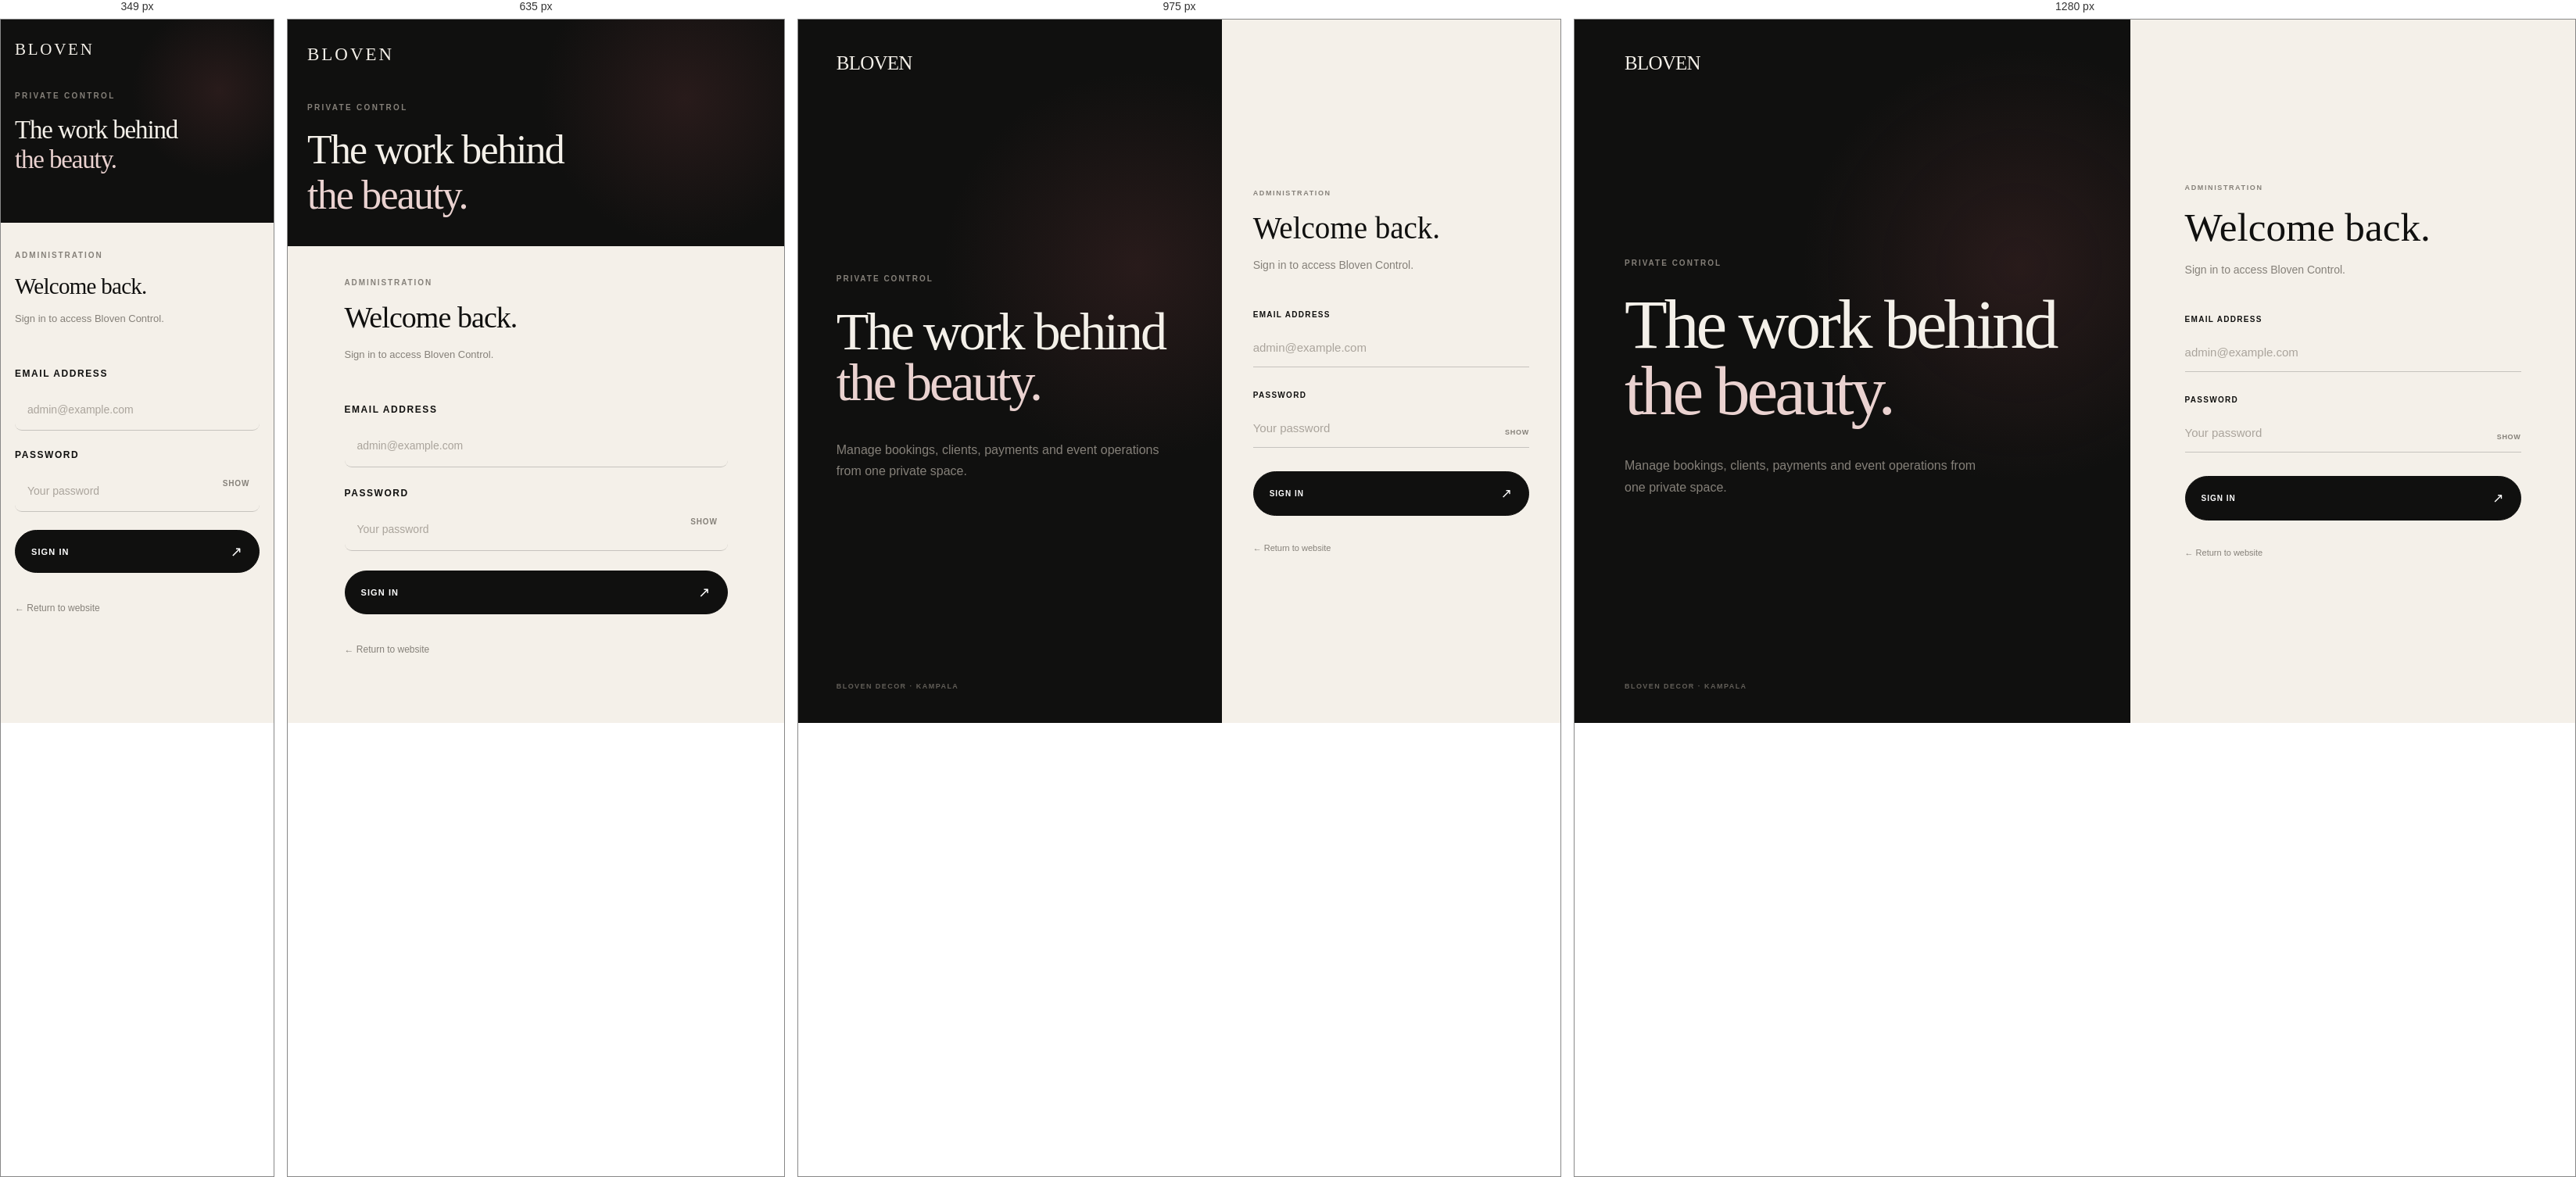
Rendered at 349 px, 635 px, 975 px and 1280 px, left to right.

<!-- file: index.html -->
<!DOCTYPE html>
<html lang="en">
<head>
    <meta charset="UTF-8">
    <meta name="viewport" content="width=device-width, initial-scale=1.0">

    <title>Bloven Control — Login</title>

    <meta
        name="robots"
        content="noindex, nofollow"
    >

    <link rel="preconnect" href="https://fonts.googleapis.com">
    <link rel="preconnect" href="https://fonts.gstatic.com" crossorigin>

    <link
        href="https://fonts.googleapis.com/css2?family=Calistoga&family=DM+Sans:wght@400;500;600&display=swap"
        rel="stylesheet"
    >

    <link
        rel="stylesheet"
        href="../css/admin.css"
    >
</head>

<body class="admin-login-page">

    <main class="login-shell">

        <!-- LEFT SIDE -->

        <section class="login-introduction">

            <a
                href="../index.html"
                class="login-logo"
            >
                BLOVEN
            </a>

            <div class="login-introduction-content">

                <p class="login-eyebrow">
                    PRIVATE CONTROL
                </p>

                <h1>
                    The work behind
                    <em>the beauty.</em>
                </h1>

                <p>
                    Manage bookings, clients, payments and
                    event operations from one private space.
                </p>

            </div>

            <div class="login-footer-note">
                BLOVEN DECOR · KAMPALA
            </div>

        </section>


        <!-- LOGIN -->

        <section class="login-panel">

            <div class="login-panel-inner">

                <div class="login-heading">

                    <span>
                        ADMINISTRATION
                    </span>

                    <h2>
                        Welcome back.
                    </h2>

                    <p>
                        Sign in to access Bloven Control.
                    </p>

                </div>


                <form
                    id="adminLoginForm"
                    class="admin-login-form"
                >

                    <div class="admin-field">

                        <label for="adminEmail">
                            Email Address
                        </label>

                        <input
                            type="email"
                            id="adminEmail"
                            name="email"
                            autocomplete="email"
                            placeholder="admin@example.com"
                            required
                        >

                    </div>


                    <div class="admin-field">

                        <label for="adminPassword">
                            Password
                        </label>

                        <div class="password-field">

                            <input
                                type="password"
                                id="adminPassword"
                                name="password"
                                autocomplete="current-password"
                                placeholder="Your password"
                                required
                            >

                            <button
                                type="button"
                                id="togglePassword"
                                aria-label="Show password"
                            >
                                SHOW
                            </button>

                        </div>

                    </div>


                    <div
                        class="admin-login-error"
                        id="adminLoginError"
                        role="alert"
                    ></div>


                    <button
                        type="submit"
                        class="admin-login-button"
                        id="adminLoginButton"
                    >

                        <span>
                            SIGN IN
                        </span>

                        <b>
                            ↗
                        </b>

                    </button>

                </form>


                <a
                    href="../index.html"
                    class="return-site"
                >
                    ← Return to website
                </a>

            </div>

        </section>

    </main>


    <!-- SUPABASE -->

    <script src="https://cdn.jsdelivr.net/npm/@supabase/supabase-js@2"></script>

    <script src="../js/admin-auth.js"></script>

</body>
</html>

/* @media block from admin.css */
@media (max-width: 850px) {

    .login-shell {
        grid-template-columns: 1fr;
    }


    .login-introduction {
        min-height: 42vh;

        padding: 30px 7vw;
    }


    .login-introduction-content {
        margin: 70px 0 30px;
    }


    .login-introduction h1 {
        font-size: clamp(50px, 12vw, 80px);
    }


    .login-introduction-content > p:last-child {
        display: none;
    }


    .login-footer-note {
        display: none;
    }


    .login-panel {
        min-height: 58vh;

        padding: 70px 0;
    }


    .login-panel-inner {
        width: min(500px, calc(100% - 14vw));
    }

}

/* @media block from admin.css */
@media (max-width: 500px) {

    .login-introduction {
        min-height: 38vh;
    }


    .login-introduction h1 {
        font-size: 48px;
    }


    .login-panel {
        min-height: 62vh;
    }


    .login-panel-inner {
        width: calc(100% - 12vw);
    }

}

/* @media block from admin.css */
@media (max-width: 1100px) {

    .dashboard-stats {
        grid-template-columns: repeat(2, 1fr);
    }


    .dashboard-content-grid {
        grid-template-columns: 1fr;
    }


    .quick-actions {
        grid-template-columns: repeat(2, 1fr);
    }

}

/* @media block from admin.css */
@media (max-width: 750px) {

    .admin-sidebar-right {
        width: 64px;
    }


    .admin-sidebar-right:hover,
    .admin-sidebar-right.expanded {
        width: 245px;
    }


    .admin-main {
        margin-right: 64px;

        padding:
            35px
            6vw
            60px;
    }


    .admin-sidebar-right:hover
    ~ .admin-main {
        margin-right: 64px;
    }


    .dashboard-topbar {
        align-items: flex-start;

        flex-direction: column;

        margin-bottom: 65px;
    }


    .dashboard-topbar-right {
        width: 100%;

        justify-content: space-between;
    }


    .dashboard-stats {
        grid-template-columns: 1fr;
    }


    .financial-panel {
        grid-template-columns: 1fr;
    }


    .financial-side {
        border-top: 1px solid var(--admin-dark-line);

        border-left: none;
    }

}

/* @media block from admin.css */
@media (max-width: 520px) {

    .dashboard-section {
        margin-bottom: 75px;
    }


    .section-title-row {
        align-items: flex-start;

        flex-direction: column;

        gap: 15px;
    }


    .section-title-row > div {
        gap: 12px;
    }


    .dashboard-content-grid {
        gap: 15px;
    }


    .booking-row {
        grid-template-columns: 75px 1fr;

        padding: 18px;
    }


    .booking-row-date {
        display: none;
    }


    .upcoming-event {
        padding: 20px;
    }


    .financial-main,
    .financial-side {
        padding: 30px;
    }


    .quick-actions {
        grid-template-columns: 1fr;
    }

}

/* @media block from admin.css */
@media screen and (max-width: 768px) {

    html,
    body.admin-login-page {
        width: 100%;
        min-height: 100%;
        margin: 0;
    }

    body.admin-login-page {
        min-height: 100svh;
        overflow-x: hidden;
        overflow-y: auto;
    }

    /* MAIN LAYOUT */

    .login-shell {
        display: flex;
        flex-direction: column;
        width: 100%;
        min-height: 100svh;
        height: auto;
        overflow: visible;
    }

    /* INTRODUCTION / BRAND AREA */

    .login-introduction {
        position: relative;
        display: flex;
        flex-direction: column;
        justify-content: space-between;
        flex: none;
        width: 100%;
        min-height: 290px;
        padding: 30px 25px 27px;
        overflow: hidden;
    }

    .login-logo {
        display: inline-block;
        width: fit-content;
        font-size: 23px;
        line-height: 1.3;
        letter-spacing: 0.13em;
    }

    .login-introduction-content {
        width: 100%;
        max-width: 470px;
        margin-top: 45px;
    }

    .login-eyebrow {
        margin-bottom: 17px;
        font-size: 10px;
        line-height: 1.6;
        letter-spacing: 0.23em;
    }

    .login-introduction-content h1 {
        max-width: 390px;
        margin: 0;
        font-size: clamp(38px, 9vw, 52px);
        line-height: 1.12;
        letter-spacing: -0.035em;
        overflow-wrap: normal;
    }

    .login-introduction-content h1 em {
        display: block;
    }

    .login-introduction-content > p:last-child {
        max-width: 360px;
        margin-top: 17px;
        font-size: 13px;
        line-height: 1.85;
    }

    .login-footer-note {
        margin-top: 30px;
        font-size: 9px;
        line-height: 1.6;
        letter-spacing: 0.16em;
    }

    /* LOGIN PANEL */

    .login-panel {
        display: flex;
        flex: 1 0 auto;
        align-items: flex-start;
        justify-content: center;
        width: 100%;
        min-height: 0;
        padding: 0;
        overflow: visible;
    }

    .login-panel-inner {
        width: 100%;
        max-width: 540px;
        margin: 0 auto;
        padding: 39px 25px 45px;
    }

    /* LOGIN HEADING */

    .login-heading {
        margin-bottom: 33px;
    }

    .login-heading > span {
        display: block;
        margin-bottom: 14px;
        font-size: 10px;
        line-height: 1.6;
        letter-spacing: 0.19em;
    }

    .login-heading h2 {
        margin: 0;
        font-size: clamp(30px, 7vw, 38px);
        line-height: 1.2;
        letter-spacing: -0.025em;
    }

    .login-heading p {
        margin-top: 12px;
        font-size: 13px;
        line-height: 1.8;
    }

    /* FORM SPACING */

    .admin-login-form {
        display: flex;
        flex-direction: column;
        gap: 24px;
        width: 100%;
    }

    .admin-field {
        width: 100%;
        min-width: 0;
    }

    .admin-field label {
        display: block;
        margin-bottom: 11px;
        font-size: 12px;
        line-height: 1.5;
    }

    .admin-field input {
        display: block;
        width: 100%;
        min-width: 0;
        height: 54px;
        padding: 0 16px;
        border-radius: 9px;
        font-size: 14px;
        line-height: normal;
        box-sizing: border-box;
    }

    /* PASSWORD FIELD */

    .password-field {
        display: flex;
        align-items: center;
        width: 100%;
        min-width: 0;
        min-height: 54px;
        box-sizing: border-box;
    }

    .password-field input {
        flex: 1;
        width: 0;
        min-width: 0;
        height: 54px;
        padding-right: 5px;
    }

    .password-field button {
        flex: none;
        min-width: 60px;
        min-height: 44px;
        padding: 0 12px;
        font-size: 10px;
        letter-spacing: 0.08em;
        cursor: pointer;
    }

    /* ERROR MESSAGE */

    .admin-login-error {
        width: 100%;
        font-size: 12px;
        line-height: 1.7;
        overflow-wrap: anywhere;
    }

    /* SIGN IN BUTTON */

    .admin-login-button {
        display: flex;
        align-items: center;
        justify-content: space-between;
        width: 100%;
        min-height: 56px;
        margin-top: 1px;
        padding: 0 20px;
        border-radius: 999px;
        box-sizing: border-box;
        font-size: 11px;
        letter-spacing: 0.1em;
        cursor: pointer;
    }

    .admin-login-button b {
        font-size: 18px;
        font-weight: 400;
    }

    /* RETURN LINK */

    .return-site {
        display: inline-flex;
        align-items: center;
        min-height: 44px;
        margin-top: 23px;
        font-size: 12px;
        line-height: 1.7;
    }
}

/* @media block from admin.css */
@media screen and (max-width: 420px) {

    .login-introduction {
        min-height: 275px;
        padding: 25px 21px 23px;
    }

    .login-logo {
        font-size: 21px;
    }

    .login-introduction-content {
        margin-top: 38px;
    }

    .login-introduction-content h1 {
        font-size: clamp(35px, 9.5vw, 43px);
        line-height: 1.14;
    }

    .login-introduction-content > p:last-child {
        max-width: 310px;
        font-size: 12px;
        line-height: 1.8;
    }

    .login-panel-inner {
        padding: 34px 21px 38px;
    }

    .login-heading {
        margin-bottom: 29px;
    }

    .login-heading h2 {
        font-size: 32px;
    }

    .admin-login-form {
        gap: 22px;
    }

    .admin-field input,
    .password-field,
    .password-field input {
        height: 53px;
        min-height: 53px;
    }

    .admin-login-button {
        min-height: 55px;
    }
}

/* @media block from admin.css */
@media screen and (max-width: 350px) {

    .login-introduction {
        min-height: 260px;
        padding-right: 18px;
        padding-left: 18px;
    }

    .login-introduction-content h1 {
        font-size: 33px;
    }

    .login-panel-inner {
        padding-right: 18px;
        padding-left: 18px;
    }

    .login-heading h2 {
        font-size: 29px;
    }
}